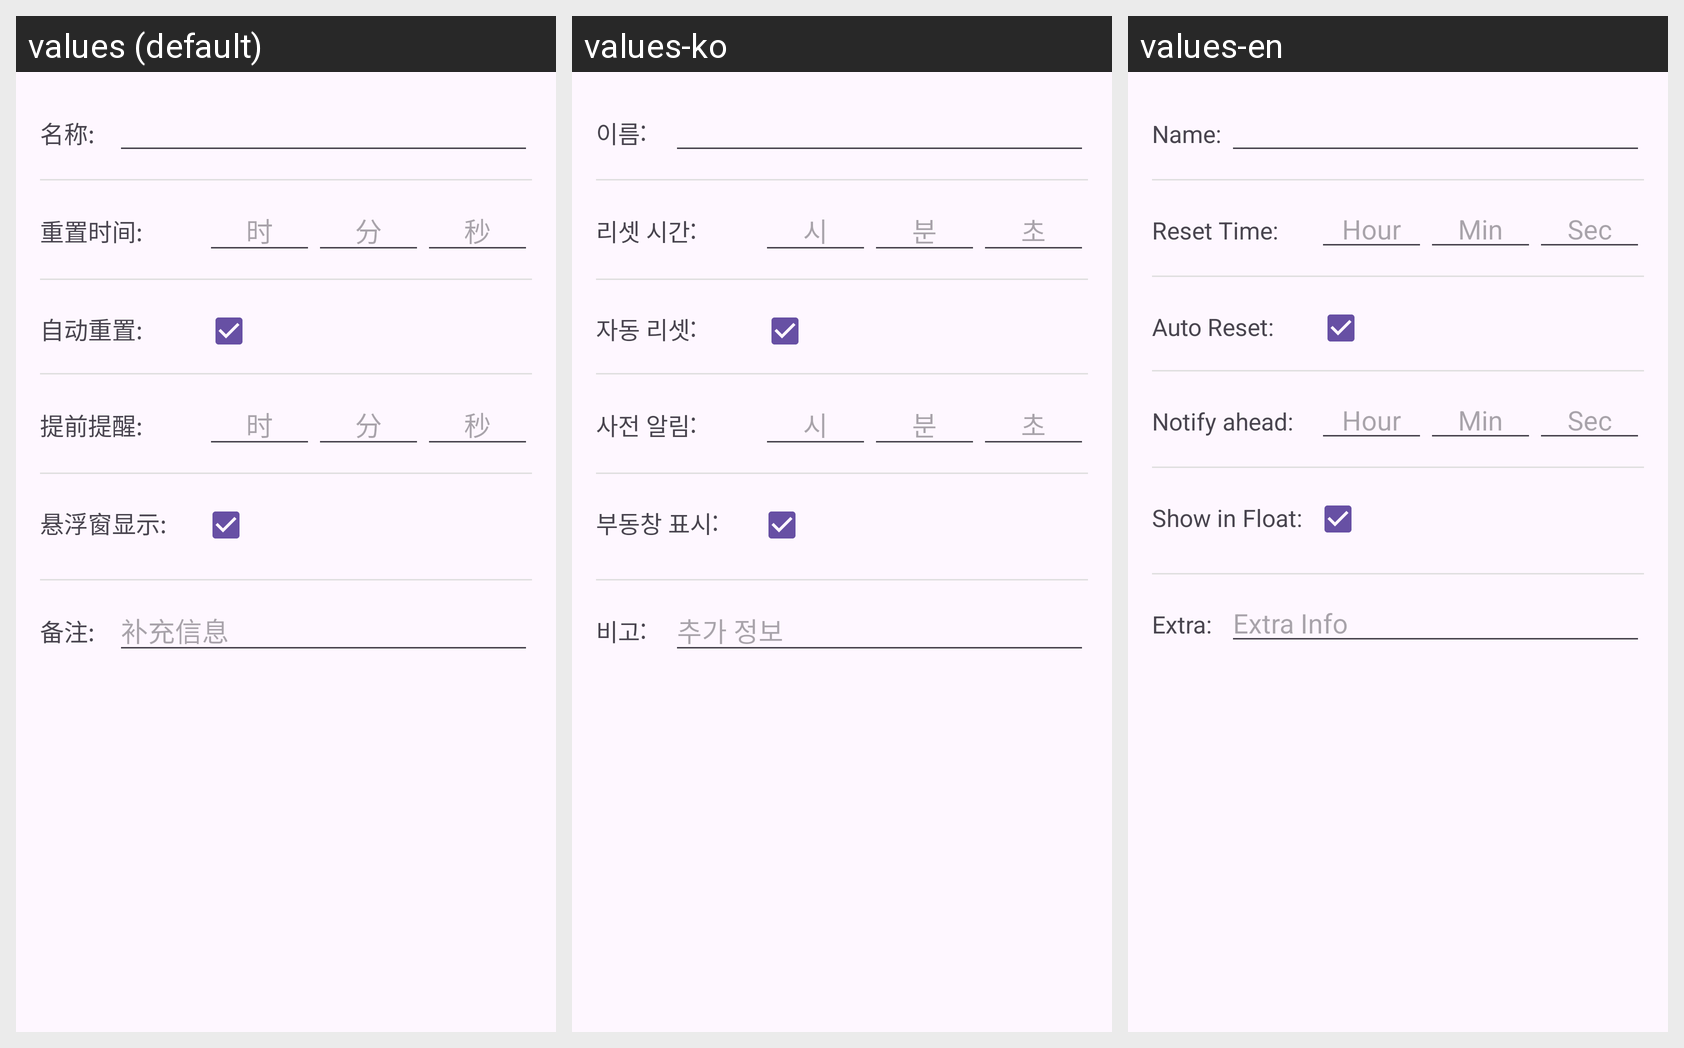

This grid shows one Android layout under several languages. Give, for every string resource on the screen, its name, the default text and each shown locale's text.
Android screen res/layout/input_information.xml rendered under 3 locales, left to right: values (default), values-ko, values-en. Device: Nexus 5 (rendered at 1080×1920; each locale shown at half size, 540×960, under a caption strip naming it); theme Theme.Boss.
Strings drawn on this screen, with the default value and each locale's value (text and hints the layout hard-codes, and strings that could not be matched under every locale, appear in the picture but are not listed):

input_name_label
  values: 名称:
  values-ko: 이름:
  values-en: Name:

input_reset_time_label
  values: 重置时间:
  values-ko: 리셋 시간:
  values-en: Reset Time:

input_hour_hint
  values: 时
  values-ko: 시
  values-en: Hour

input_minute_hint
  values: 分
  values-ko: 분
  values-en: Min

input_second_hint
  values: 秒
  values-ko: 초
  values-en: Sec

input_auto_reset_label
  values: 自动重置:
  values-ko: 자동 리셋:
  values-en: Auto Reset:

input_advance_notify_label
  values: 提前提醒:
  values-ko: 사전 알림:
  values-en: Notify ahead:

input_show_in_float_label
  values: 悬浮窗显示:
  values-ko: 부동창 표시:
  values-en: Show in Float:

input_extra_label
  values: 备注:
  values-ko: 비고:
  values-en: Extra:

edit_extra_hint
  values: 补充信息
  values-ko: 추가 정보
  values-en: Extra Info
